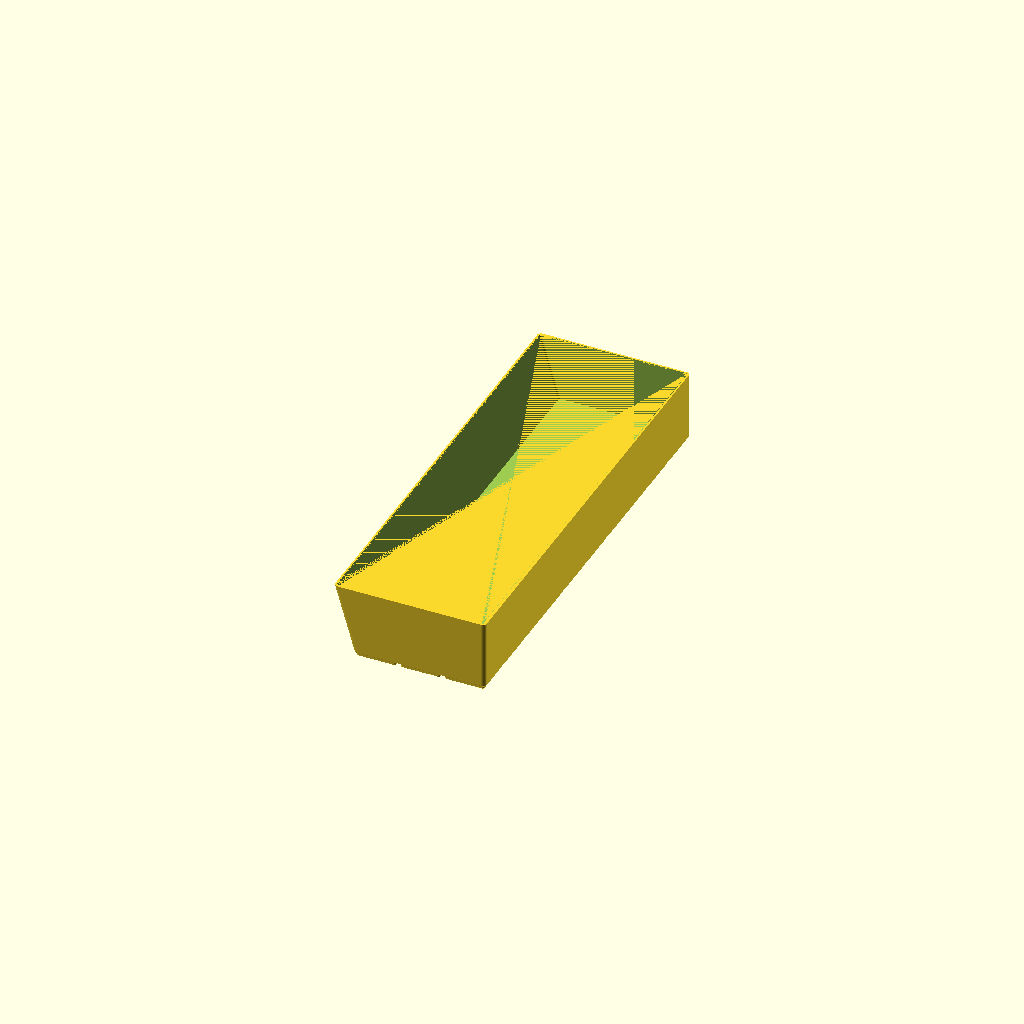
Cell 1: the model at its default parameters.
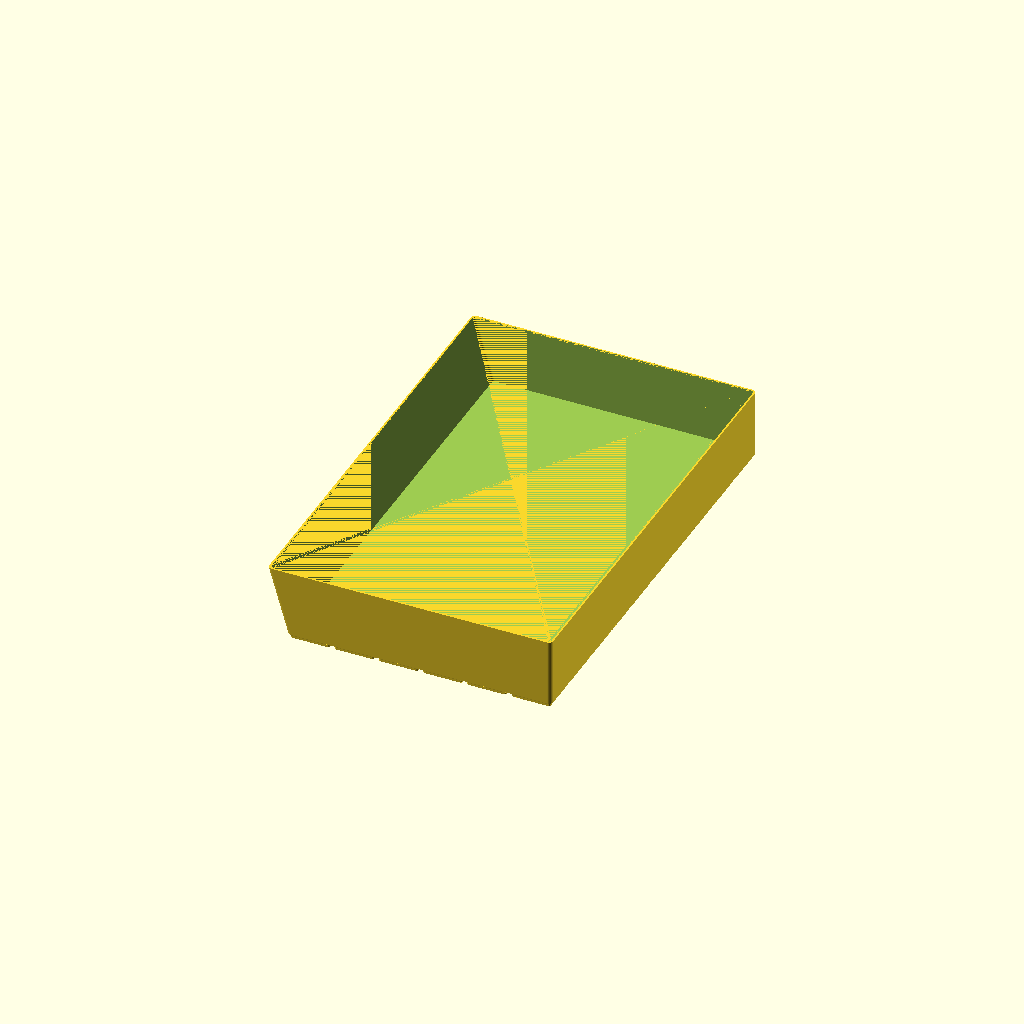
Cell 2: the same model with grid_x = 6.
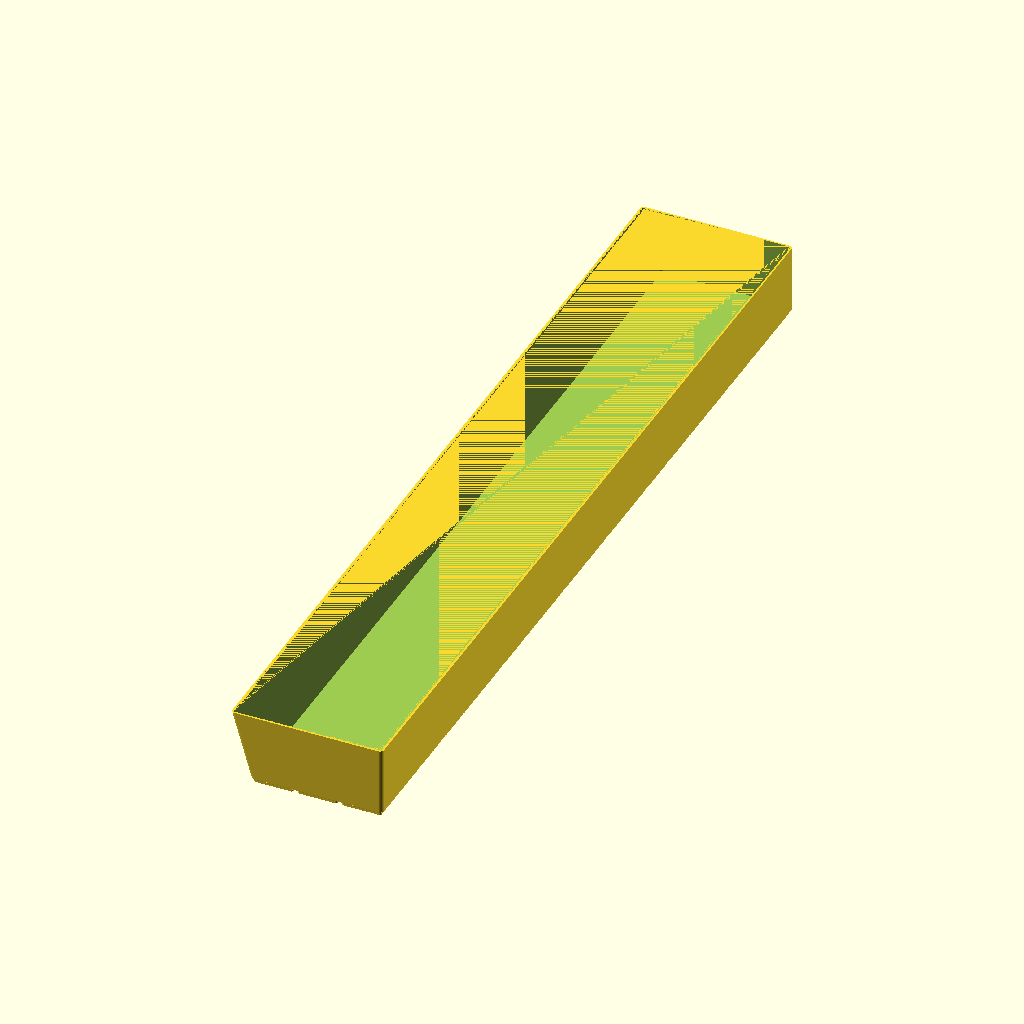
Cell 3: grid_y = 20 (everything else at default).
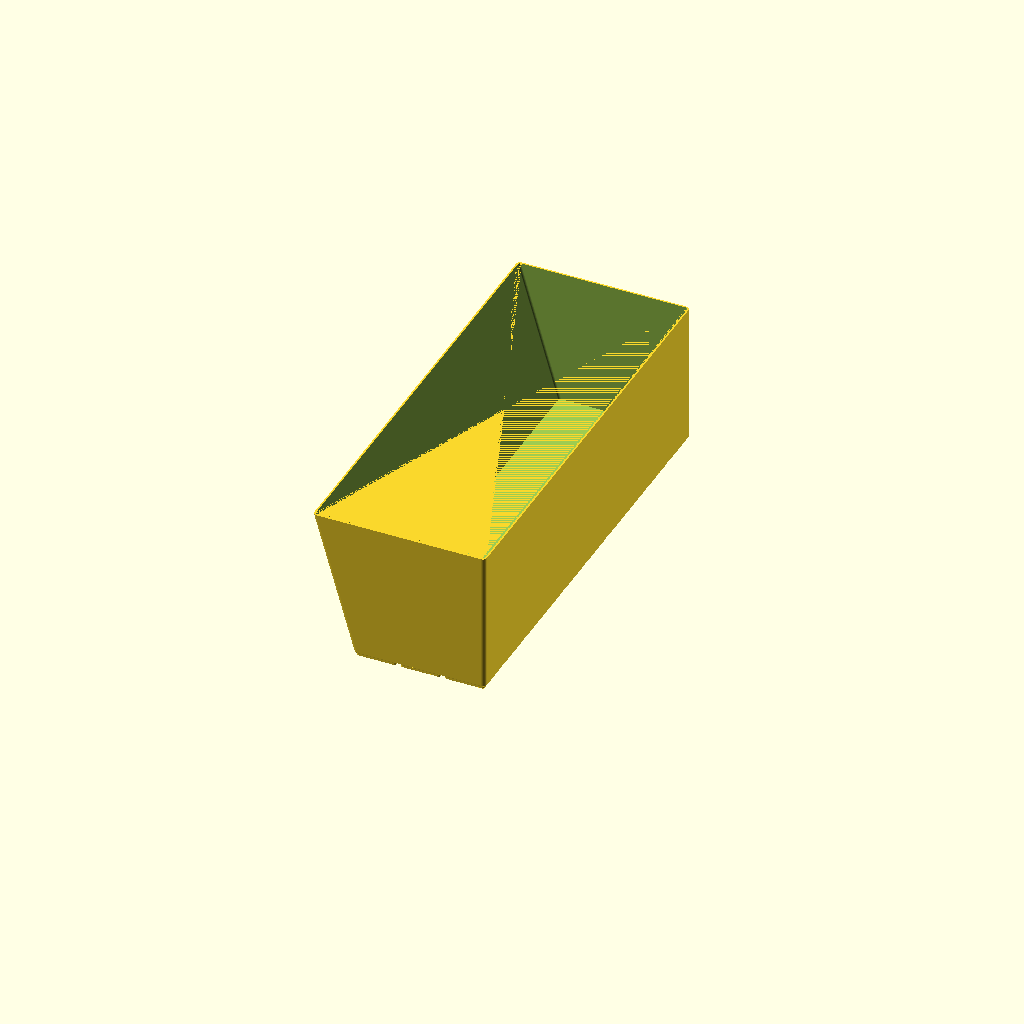
Cell 4: height = 138 (everything else at default).
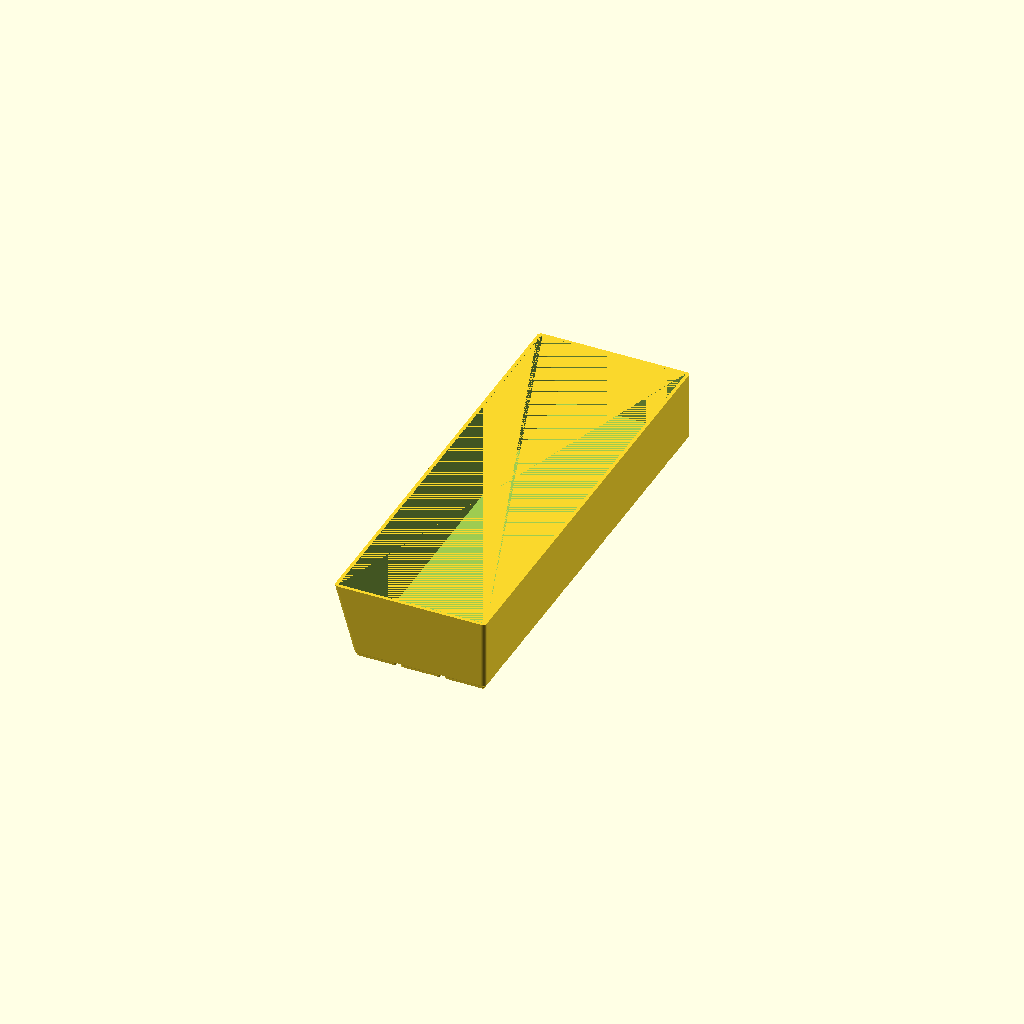
Cell 5: wall_t = 3.2 (everything else at default).
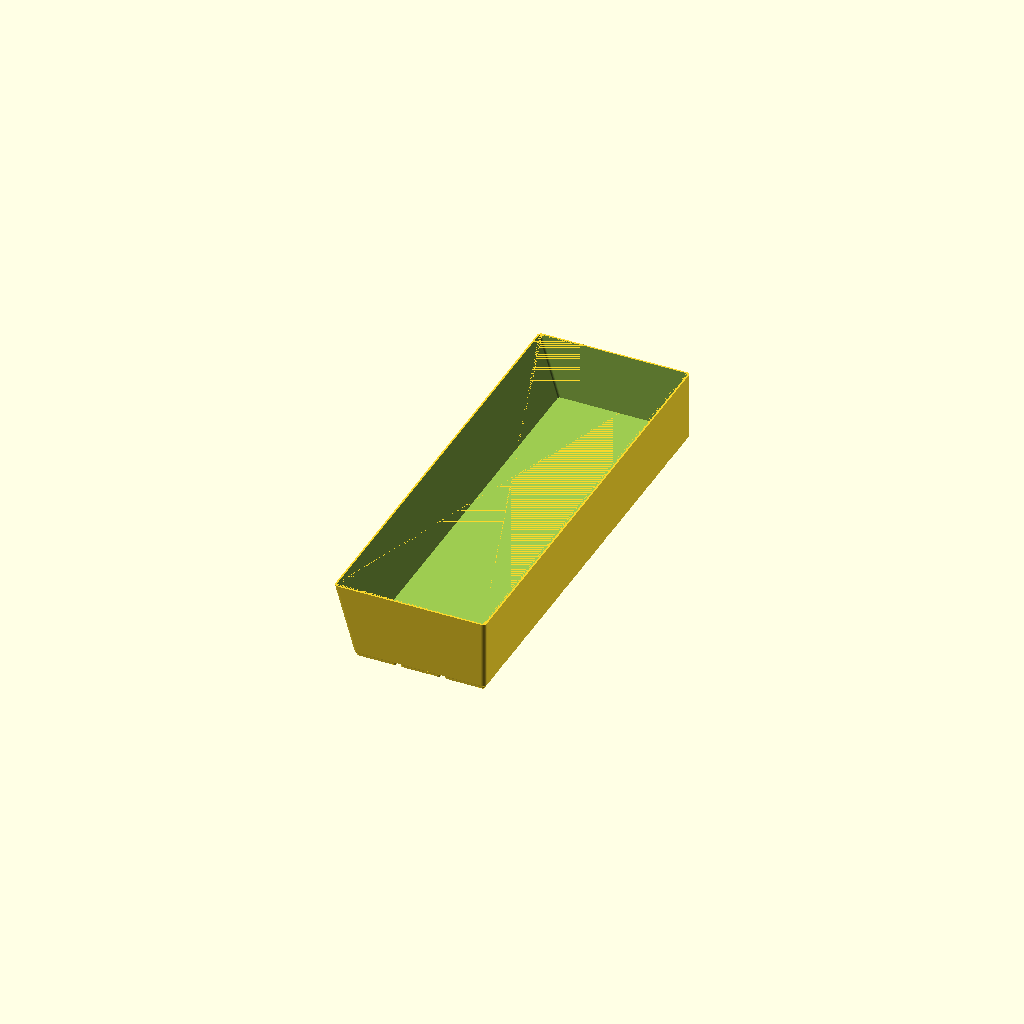
Cell 6: the same model with floor_t = 3.2.
One fixed orthographic camera (rotation 55°, 0°, 25°; colour scheme Cornfield) for every cell.
OpenSCAD source file drawer-organiser/drawer_container_left.scad:
// Drawer Organiser — left container of the full-drawer layout (3 x 10 cells)
// Render this file to generate drawer_container_left.stl
// 126 x 420 x 69mm assembled — too long for an A1's 250mm bed. This file
// renders the whole container; the printable pieces ship as
// drawer_container_left_front / drawer_container_left_back, split at the
// baseplate tile seam underneath (issue #319). Its pieces stay split on the
// seam — a 10-cell depth only makes two <=5-cell pieces by cutting at 5, and
// two pieces were preferred over three (issue #322). The customizer
// split_parts/part_index remain for other bed sizes.
//
// Stands against the drawer's left wall, so its -X wall leans outward with
// height to follow the drawer (see side_flare() in _drawer_organiser.scad).
// No rotate(): sources stay OpenSCAD Z-up; the viewer applies the Z-up -> Y-up conversion itself.

include <_drawer_organiser.scad>

grid_x  = 3;          // cells across (X)
grid_y  = 10;         // cells deep (Y)
height  = 69;         // overall height above the drawer floor (mm); the drawer is 69mm tall
wall_t  = 1.6;        // wall thickness (mm)
floor_t = 1.6;        // floor thickness above the base pads (mm)
split_parts = 1;      // pieces to split into along Y for the print bed
part_index  = 0;      // which piece this render returns

container_part(grid_x, grid_y, height, wall_t, floor_t,
               fnx = side_flare(height),
               split_y = true, parts = split_parts, index = part_index);
Parameter table extracted from the source (name, type, default, range or options):
grid_x: number, default 3
grid_y: number, default 10
height: number, default 69
wall_t: number, default 1.6
floor_t: number, default 1.6
split_parts: number, default 1
part_index: number, default 0
